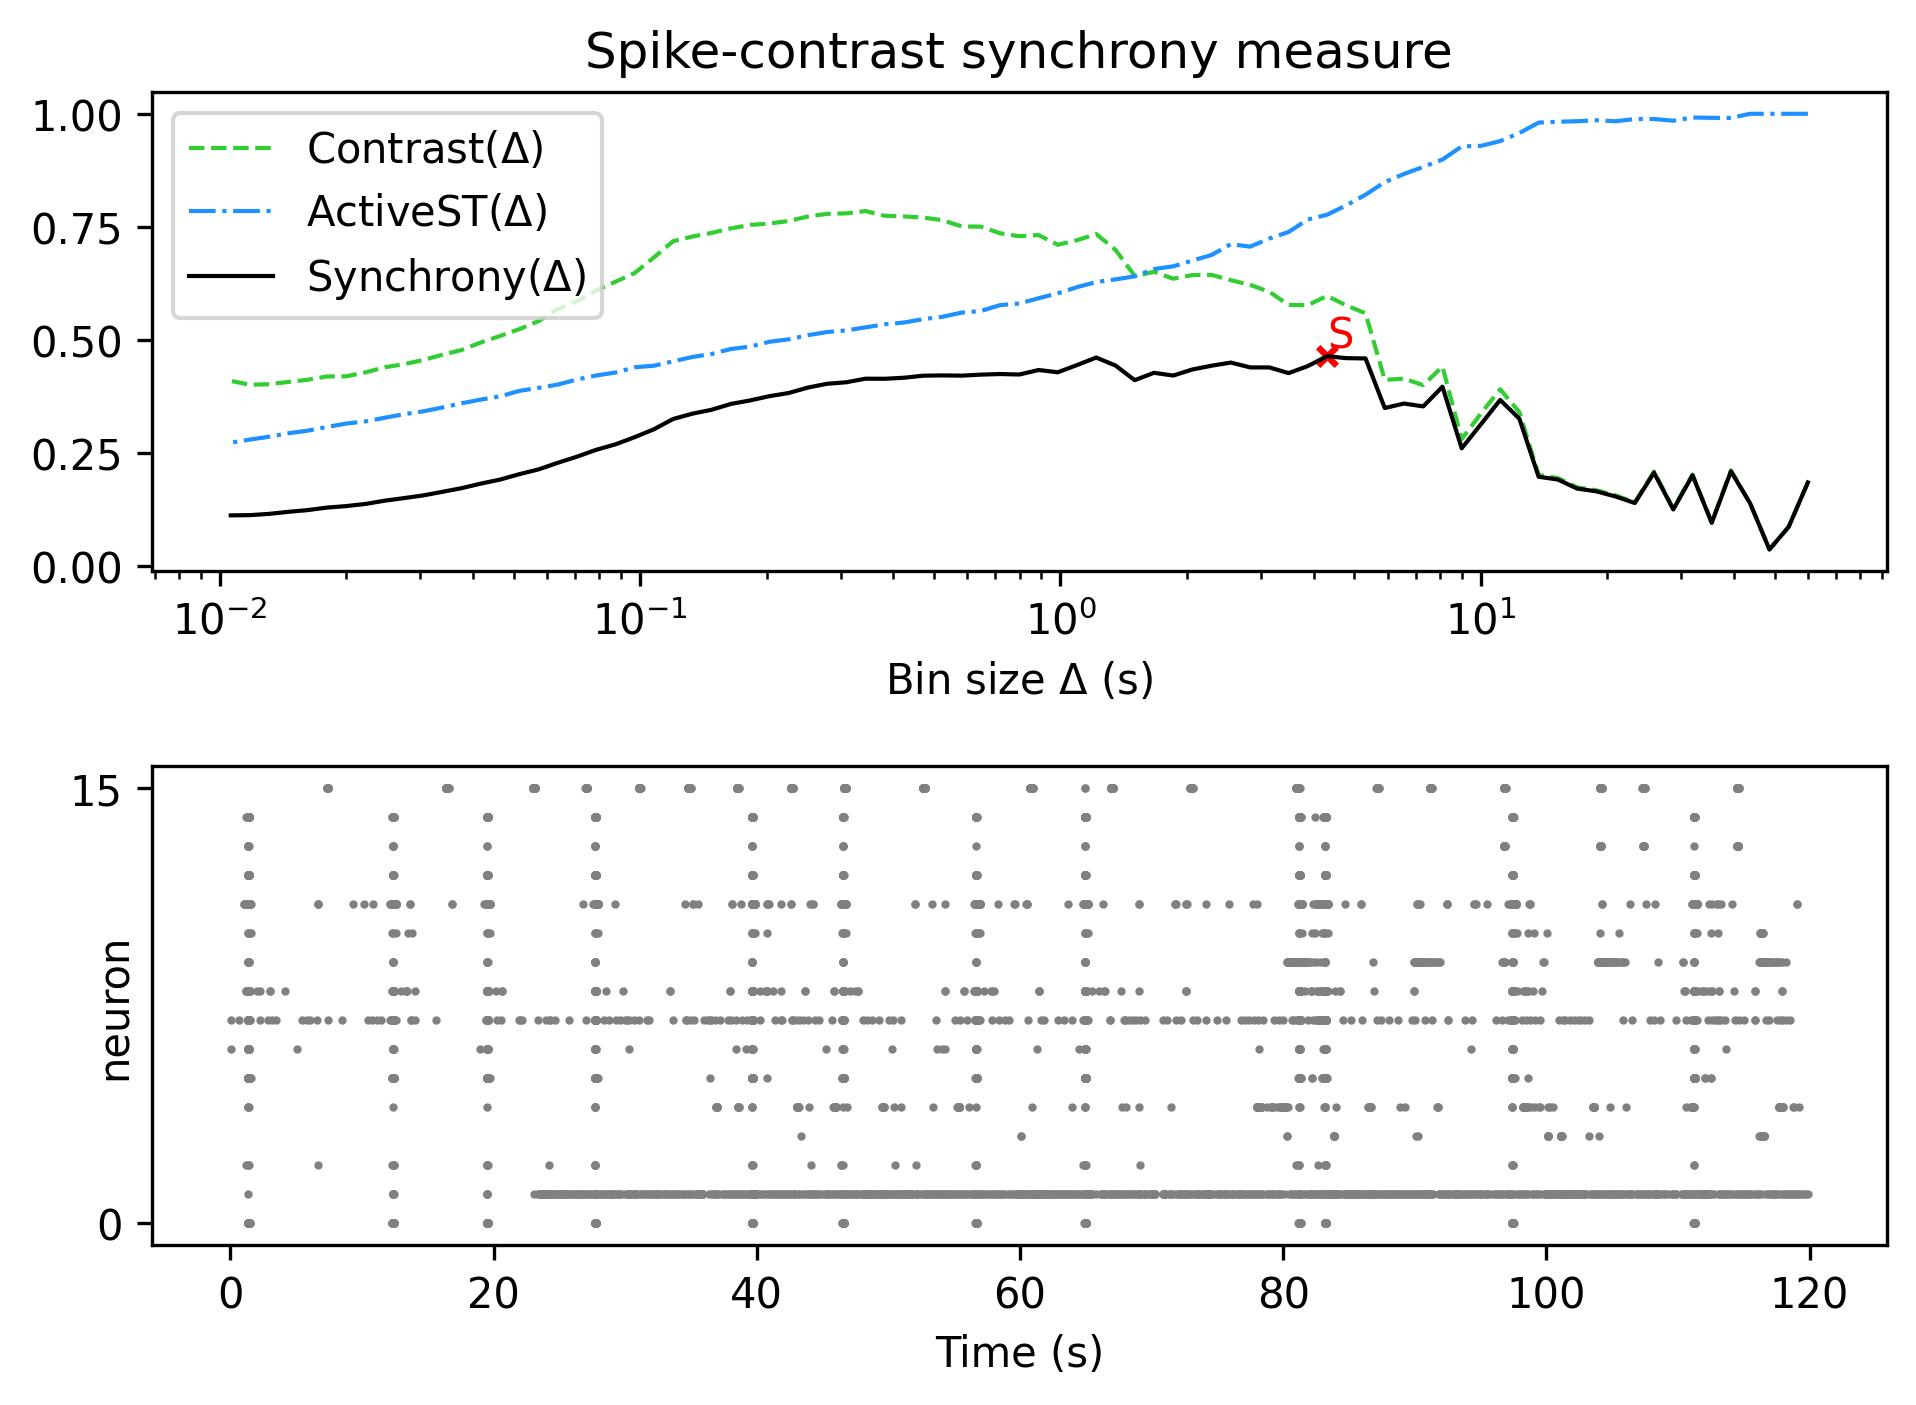

The table this chart was drawn from, first rows:
, Spike-contrast (60.0 s), Spike-contrast (54.0 s), Spike-contrast (48.6 s), Spike-contrast (43.74 s), Spike-contrast (39.366 s), Spike-contrast (35.429 s), Spike-contrast (31.886 s), Spike-contrast (28.698 s), Spike-contrast (25.828 s), Spike-contrast (23.245 s), Spike-contrast (20.921 s), Spike-contrast (18.829 s), Spike-contrast (16.946 s), Spike-contrast (15.251 s), Spike-contrast (13.726 s), Spike-contrast (12.353 s), Spike-contrast (11.118 s), Spike-contrast (10.006 s), Spike-contrast (9.006 s), Spike-contrast (8.105 s), Spike-contrast (7.295 s), Spike-contrast (6.565 s), Spike-contrast (5.909 s)
0, 0.1841, 0.08575, 0.03571, 0.1375, 0.2088, 0.09467, 0.1999, 0.1243, 0.2058, 0.1385, 0.153, 0.1644, 0.1705, 0.1905, 0.1967, 0.3251, 0.3666, 0.3128, 0.2597, 0.3959, 0.3524, 0.3587, 0.3488
